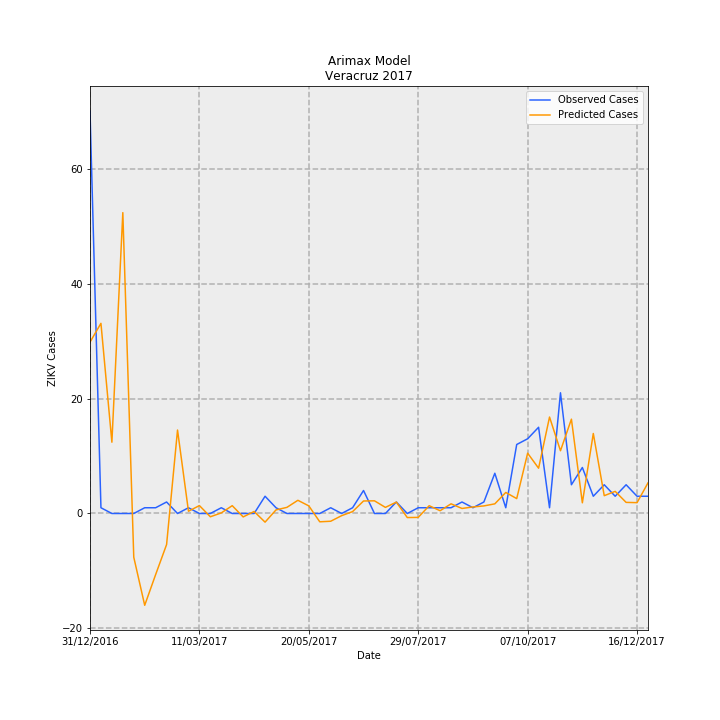

The file beside this chart, header and first rows:
Date, predictions_incidence, observed_incidence, Predicted Cases, Observed Cases, error
31/12/2016, 0.3674, 0.8629, 29.81, 70.0, 40.19
07/01/2017, 0.4078, 0.01233, 33.08, 1.0, -32.08
14/01/2017, 0.1529, 0.0, 12.4, 0.0, -12.4
21/01/2017, 0.6451, 0.0, 52.34, 0.0, -52.34
28/01/2017, -0.09368, 0.0, -7.6, 0.0, 7.6
04/02/2017, -0.1968, 0.01233, -15.97, 1.0, 16.97
11/02/2017, -0.1309, 0.01233, -10.62, 1.0, 11.62
18/02/2017, -0.06658, 0.02465, -5.401, 2.0, 7.401
25/02/2017, 0.179, 0.0, 14.52, 0.0, -14.52
04/03/2017, 0.004824, 0.01233, 0.3913, 1.0, 0.6087
11/03/2017, 0.01695, 0.0, 1.375, 0.0, -1.375
18/03/2017, -0.007034, 0.0, -0.5707, 0.0, 0.5707
25/03/2017, 0.001264, 0.01233, 0.1025, 1.0, 0.8975
01/04/2017, 0.01678, 0.0, 1.361, 0.0, -1.361
08/04/2017, -0.007348, 0.0, -0.5961, 0.0, 0.5961
15/04/2017, 0.004334, 0.0, 0.3516, 0.0, -0.3516
22/04/2017, -0.01854, 0.03698, -1.504, 3.0, 4.504
29/04/2017, 0.007665, 0.01233, 0.6218, 1.0, 0.3782
06/05/2017, 0.01315, 0.0, 1.067, 0.0, -1.067
13/05/2017, 0.02831, 0.0, 2.297, 0.0, -2.297
20/05/2017, 0.01629, 0.0, 1.322, 0.0, -1.322
27/05/2017, -0.01782, 0.0, -1.445, 0.0, 1.445
03/06/2017, -0.01661, 0.01233, -1.348, 1.0, 2.348
10/06/2017, -0.004637, 0.0, -0.3762, 0.0, 0.3762
17/06/2017, 0.004039, 0.01233, 0.3277, 1.0, 0.6723
24/06/2017, 0.02681, 0.04931, 2.175, 4.0, 1.825
01/07/2017, 0.0272, 0.0, 2.206, 0.0, -2.206
08/07/2017, 0.01308, 0.0, 1.061, 0.0, -1.061
15/07/2017, 0.0244, 0.02465, 1.979, 2.0, 0.0206
22/07/2017, -0.008715, 0.0, -0.707, 0.0, 0.707
29/07/2017, -0.008345, 0.01233, -0.677, 1.0, 1.677
05/08/2017, 0.0167, 0.01233, 1.355, 1.0, -0.355
12/08/2017, 0.005944, 0.01233, 0.4822, 1.0, 0.5178
19/08/2017, 0.02075, 0.01233, 1.683, 1.0, -0.683
26/08/2017, 0.01078, 0.02465, 0.8749, 2.0, 1.125
02/09/2017, 0.01404, 0.01233, 1.139, 1.0, -0.1393
09/09/2017, 0.01623, 0.02465, 1.317, 2.0, 0.6834
16/09/2017, 0.02069, 0.08629, 1.678, 7, 5.322
23/09/2017, 0.04514, 0.01233, 3.662, 1.0, -2.662
30/09/2017, 0.03193, 0.1479, 2.591, 12.0, 9.409
07/10/2017, 0.1293, 0.1602, 10.49, 13.0, 2.51
14/10/2017, 0.09713, 0.1849, 7.88, 15, 7.12
21/10/2017, 0.2068, 0.01233, 16.78, 1.0, -15.78
28/10/2017, 0.1346, 0.2589, 10.92, 21.0, 10.08
04/11/2017, 0.2023, 0.06163, 16.41, 5.0, -11.41
11/11/2017, 0.02291, 0.09861, 1.859, 8.0, 6.141
18/11/2017, 0.1716, 0.03698, 13.92, 3.0, -10.92
25/11/2017, 0.03817, 0.06163, 3.097, 5.0, 1.903
02/12/2017, 0.04747, 0.03698, 3.851, 3.0, -0.8513
09/12/2017, 0.02382, 0.06163, 1.933, 5.0, 3.067
16/12/2017, 0.02325, 0.03698, 1.886, 3.0, 1.114
23/12/2017, 0.06567, 0.03698, 5.327, 3.0, -2.327
